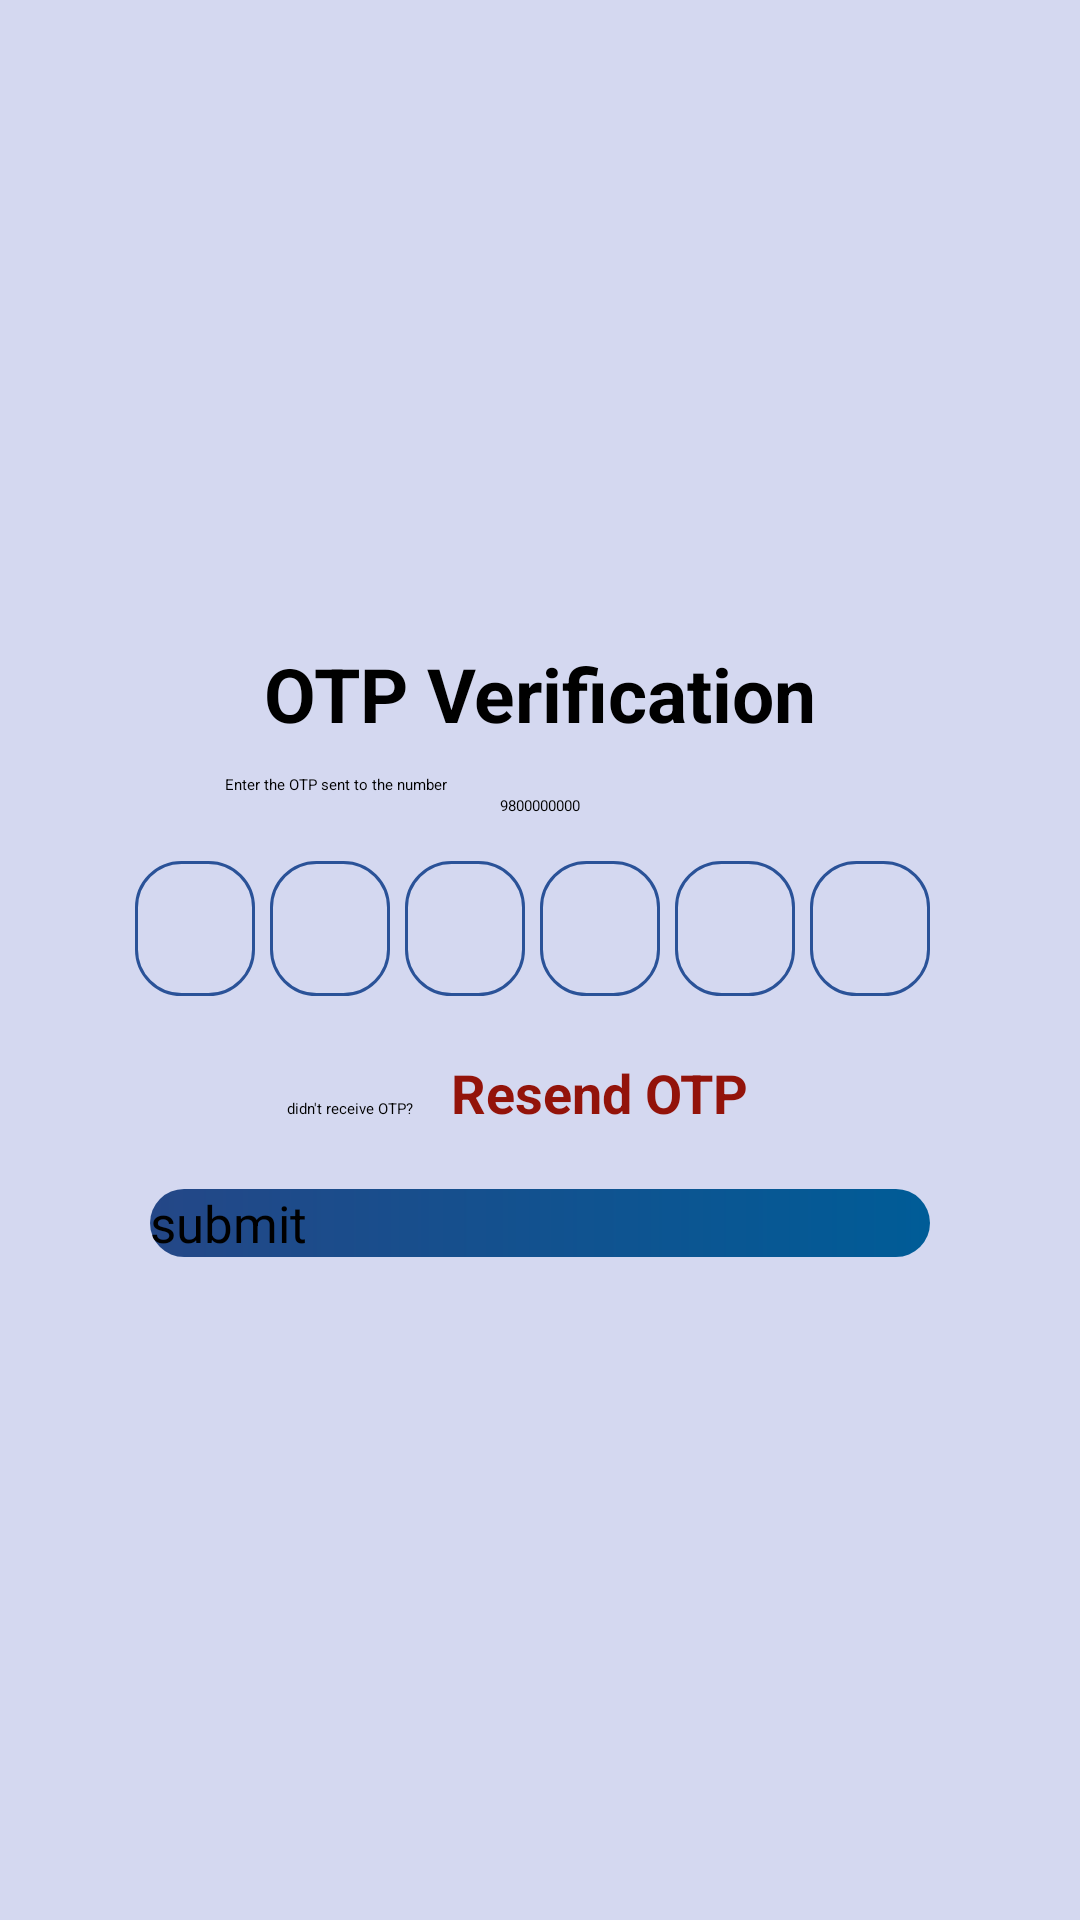

This screen was rendered from an Android layout file. Write that file and the resources it references.
<!-- AndroidManifest.xml: application theme Theme.OtpVerification -->
<!-- res/layout/activity_verify.xml -->
<?xml version="1.0" encoding="utf-8"?>
<LinearLayout xmlns:android="http://schemas.android.com/apk/res/android"
    xmlns:app="http://schemas.android.com/apk/res-auto"
    xmlns:tools="http://schemas.android.com/tools"
    android:layout_width="match_parent"
    android:layout_height="match_parent"
    android:background="#394053BC"
    tools:context=".VerifyActivity">

    <LinearLayout
        android:layout_width="match_parent"
        android:layout_height="match_parent"
        android:layout_marginBottom="160dp"
        android:gravity="center_horizontal|center_vertical"
        android:orientation="vertical">

        <ImageView
            android:id="@+id/imageView"
            android:layout_width="wrap_content"
            android:layout_height="150dp"
            app:srcCompat="@drawable/otp" />

        <TextView
            android:id="@+id/textView"
            android:layout_width="wrap_content"
            android:layout_height="wrap_content"
            android:layout_marginTop="10dp"
            android:text="OTP Verification"
            android:textColor="@color/black"
            android:textSize="25sp"
            android:textStyle="bold" />

        <TextView
            android:id="@+id/textView5"
            android:layout_width="210dp"
            android:layout_height="wrap_content"
            android:layout_marginTop="10dp"
            android:text="Enter the OTP sent to the number" />

        <TextView
            android:id="@+id/phoneNumberGet"
            android:layout_width="wrap_content"
            android:layout_height="wrap_content"
            android:layout_marginBottom="15dp"
            android:text="9800000000"
            android:textColor="@color/black" />

        <LinearLayout
            android:layout_width="wrap_content"
            android:layout_height="wrap_content"
            android:orientation="horizontal">

            <EditText
                android:id="@+id/box1"
                android:layout_width="40dp"
                android:layout_height="45dp"
                android:layout_marginRight="5dp"
                android:background="@drawable/edittext_background"
                android:gravity="center"
                android:imeOptions="actionNext"
                android:inputType="number"
                android:maxLength="1"
                tools:ignore="TouchTargetSizeCheck,SpeakableTextPresentCheck" />

            <EditText
                android:id="@+id/box2"
                android:layout_width="40dp"
                android:layout_height="45dp"
                android:layout_marginRight="5dp"
                android:background="@drawable/edittext_background"
                android:gravity="center"
                android:imeOptions="actionNext"
                android:inputType="number"
                android:maxLength="1"
                tools:ignore="TouchTargetSizeCheck,SpeakableTextPresentCheck" />

            <EditText
                android:id="@+id/box3"
                android:layout_width="40dp"
                android:layout_height="45dp"
                android:layout_marginRight="5dp"
                android:background="@drawable/edittext_background"
                android:gravity="center"
                android:imeOptions="actionNext"
                android:inputType="number"
                android:maxLength="1"
                tools:ignore="SpeakableTextPresentCheck,TouchTargetSizeCheck" />

            <EditText
                android:id="@+id/box4"
                android:layout_width="40dp"
                android:layout_height="45dp"
                android:layout_marginRight="5dp"
                android:background="@drawable/edittext_background"
                android:gravity="center"
                android:imeOptions="actionNext"
                android:inputType="number"
                android:maxLength="1"
                tools:ignore="TouchTargetSizeCheck,SpeakableTextPresentCheck" />

            <EditText
                android:id="@+id/box5"
                android:layout_width="40dp"
                android:layout_height="45dp"
                android:layout_marginRight="5dp"
                android:background="@drawable/edittext_background"
                android:gravity="center"
                android:imeOptions="actionNext"
                android:inputType="number"
                android:maxLength="1"
                tools:ignore="SpeakableTextPresentCheck,TouchTargetSizeCheck" />

            <EditText
                android:id="@+id/box6"
                android:layout_width="40dp"
                android:layout_height="45dp"
                android:layout_marginRight="5dp"
                android:background="@drawable/edittext_background"
                android:gravity="center"
                android:inputType="number"
                android:maxLength="1"
                tools:ignore="TouchTargetSizeCheck,SpeakableTextPresentCheck" />


        </LinearLayout>

        <LinearLayout
            android:layout_width="wrap_content"
            android:layout_height="wrap_content"
            android:layout_marginTop="10dp"
            android:orientation="horizontal">

            <TextView
                android:id="@+id/textView8"
                android:layout_width="wrap_content"
                android:layout_height="wrap_content"
                android:text="didn't receive OTP?  " />

            <TextView
                android:id="@+id/sendAgain"
                android:layout_width="wrap_content"
                android:layout_height="wrap_content"
                android:clickable="true"
                android:padding="10dp"
                android:text="Resend OTP "
                android:textColor="@color/red"
                android:textSize="18sp"
                android:textStyle="bold"
                tools:ignore="TouchTargetSizeCheck" />
        </LinearLayout>

        <FrameLayout
            android:layout_width="wrap_content"
            android:layout_height="wrap_content"
            android:layout_gravity="center">
            <ProgressBar
                android:id="@+id/progressBarVerify"
                style="?android:attr/progressBarStyle"
                android:layout_width="34dp"
                android:layout_height="34dp"
                android:layout_marginTop="5dp"
                android:layout_gravity="clip_horizontal|center|center_vertical" />

            <Button
                android:id="@+id/verifyButton"
                android:layout_width="match_parent"
                android:layout_height="wrap_content"
                android:layout_marginLeft="50dp"
                android:layout_marginTop="10dp"
                android:layout_marginRight="50dp"
                android:minWidth="260dp"
                android:background="@drawable/button_background"
                android:text="submit"
                android:textSize="17sp"
                app:backgroundTint="@null" />
        </FrameLayout>

    </LinearLayout>

</LinearLayout>
<!-- resources referenced by this layout -->
<resources>
  <color name="black">#FF000000</color>
  <color name="red">#93130A</color>
  <!-- drawable button_background (drawable) -->
  <?xml version="1.0" encoding="utf-8"?>
  <shape xmlns:android="http://schemas.android.com/apk/res/android">
      <gradient
          android:startColor="#244787"
          android:endColor="@color/purple_200"></gradient>
      <corners
          android:radius="15dp"></corners>
  </shape>
  <!-- drawable edittext_background (drawable) -->
  <?xml version="1.0" encoding="utf-8"?>
  <shape xmlns:android="http://schemas.android.com/apk/res/android">
  <stroke
      android:color="@color/purple_500"
      android:width="1dp"
      ></stroke>
      <corners
          android:radius="15dp"></corners>
  </shape>
  <style name="Theme.OtpVerification" parent="Theme.MaterialComponents.DayNight.DarkActionBar">
          
          <item name="colorPrimary">#2a5298</item>
          <item name="colorPrimaryVariant">#363795</item>
          <item name="colorOnPrimary">@color/black</item>
          
          <item name="colorSecondary">@color/teal_200</item>
          <item name="colorSecondaryVariant">@color/teal_200</item>
          <item name="colorOnSecondary">@color/black</item>
          
          <item name="android:statusBarColor" tools:targetApi="l">?attr/colorPrimaryVariant</item>
          
      </style>
  <color name="purple_200">#005C97</color>
  <color name="purple_500">#2a5298</color>
  <color name="teal_200">#180487</color>
</resources>
